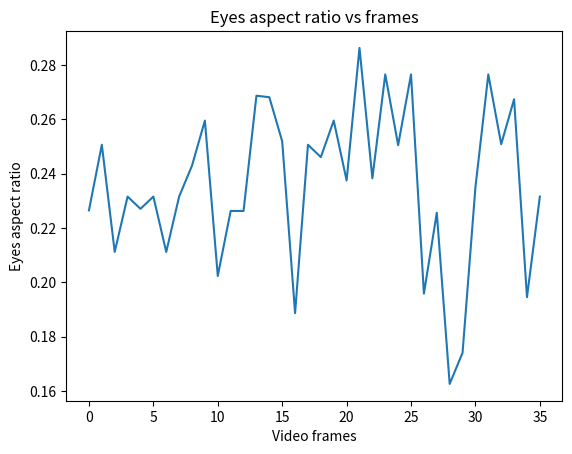

Python code for this plot:
import matplotlib.pyplot as plt
import numpy as np
from itertools import combinations

#import required packages

landmarks = [[(48, 58), (59, 56), (69, 56), (79, 60), (69, 63), (58, 63)],
[(124, 60), (134, 56), (144, 56), (152, 58), (145, 63), (134, 63)],
[],
[(67, 58), (78, 56), (89, 56), (98, 61), (88, 63), (77, 62)],
[(144, 61), (154, 57), (164, 56), (172, 59), (164, 63), (154, 63)],
[(67, 58), (77, 56), (88, 56), (98, 61), (87, 63), (76, 63)],
[(144, 61), (154, 57), (164, 56), (172, 59), (164, 63), (154, 63)],
[(66, 58), (77, 56), (88, 56), (97, 61), (87, 63), (76, 62)],
[(144, 61), (154, 57), (164, 56), (172, 59), (164, 63), (154, 63)],
[(66, 58), (77, 55), (88, 56), (97, 61), (87, 63), (76, 63)],
[(142, 61), (152, 56), (163, 55), (171, 58), (164, 63), (153, 63)],
[(60, 59), (70, 57), (81, 57), (90, 61), (80, 63), (69, 63)],
[(136, 60), (146, 56), (156, 56), (165, 58), (157, 62), (147, 63)],
[(61, 59), (71, 56), (82, 57), (90, 61), (81, 63), (70, 63)],
[(138, 61), (148, 56), (158, 55), (166, 58), (159, 63), (149, 63)],
[(61, 56), (71, 53), (82, 53), (91, 58), (81, 61), (70, 61)],
[],
[],
[(137, 57), (147, 52), (157, 52), (165, 55), (158, 59), (148, 59)],
[(35, 47), (47, 46), (58, 47), (67, 51), (57, 53), (46, 52)],
[(112, 53), (122, 48), (133, 48), (140, 51), (133, 55), (123, 55)],
[(68, 78), (80, 75), (91, 75), (101, 81), (90, 83), (78, 83)],
[(146, 81), (157, 76), (167, 76), (175, 78), (168, 83), (158, 84)],
[(31, 49), (42, 47), (54, 47), (63, 53), (52, 55), (41, 54)],
[(108, 53), (118, 48), (128, 47), (136, 50), (129, 55), (119, 56)],
[(31, 51), (42, 48), (54, 48), (63, 54), (52, 56), (41, 55)],
[(107, 54), (117, 48), (128, 48), (136, 51), (129, 56), (118, 56)],
[(64, 59), (74, 55), (85, 56), (96, 61), (85, 64), (73, 63)],
[(141, 60), (151, 54), (161, 54), (170, 57), (162, 62), (152, 62)],
[(59, 59), (70, 57), (81, 57), (90, 61), (80, 63), (69, 63)],
[(136, 60), (147, 55), (157, 55), (165, 57), (158, 61), (148, 62)],
[(61, 60), (72, 59), (82, 59), (92, 62), (82, 64), (71, 64)],
[(136, 61), (147, 59), (156, 59), (165, 60), (157, 64), (147, 64)],
[(59, 59), (70, 56), (81, 56), (91, 61), (81, 64), (69, 63)],
[(137, 60), (147, 55), (157, 54), (166, 57), (158, 62), (148, 63)],
[(60, 58), (71, 55), (82, 55), (92, 61), (81, 63), (70, 63)],
[],
[(137, 60), (148, 54), (158, 54), (167, 57), (159, 62), (149, 62)],
[(64, 58), (75, 56), (85, 56), (95, 60), (85, 62), (74, 62)],
[(140, 59), (150, 56), (160, 55), (168, 57), (160, 62), (150, 62)]]
#fill in landmarks

#========Write your code here==========

def distance(pi,pj):
    xi, yi = pi
    xj, yj = pj

    #Euclidean distance
    return ((xi-xj)**2 + (yi-yj)**2)**0.5

def eye_aspect_ratio(lm):
    d15 = distance(lm[1], lm[5])
    d24 = distance(lm[2], lm[4])
    d03 = distance(lm[0], lm[3])
    ear = (d15+d24)/(2*d03)
    return ear

#======================================

ears = [eye_aspect_ratio(lm) for lm in landmarks if bool(lm)]
#Call the functions to calculate the EARs and store them in a list


print('ears =',ears)
plt.title('Eyes aspect ratio vs frames')
plt.ylabel('Eyes aspect ratio')
plt.xlabel('Video frames')
plt.plot(ears)
plt.savefig('ears.jpg')
plt.show()
#Plot the EARs vs frames